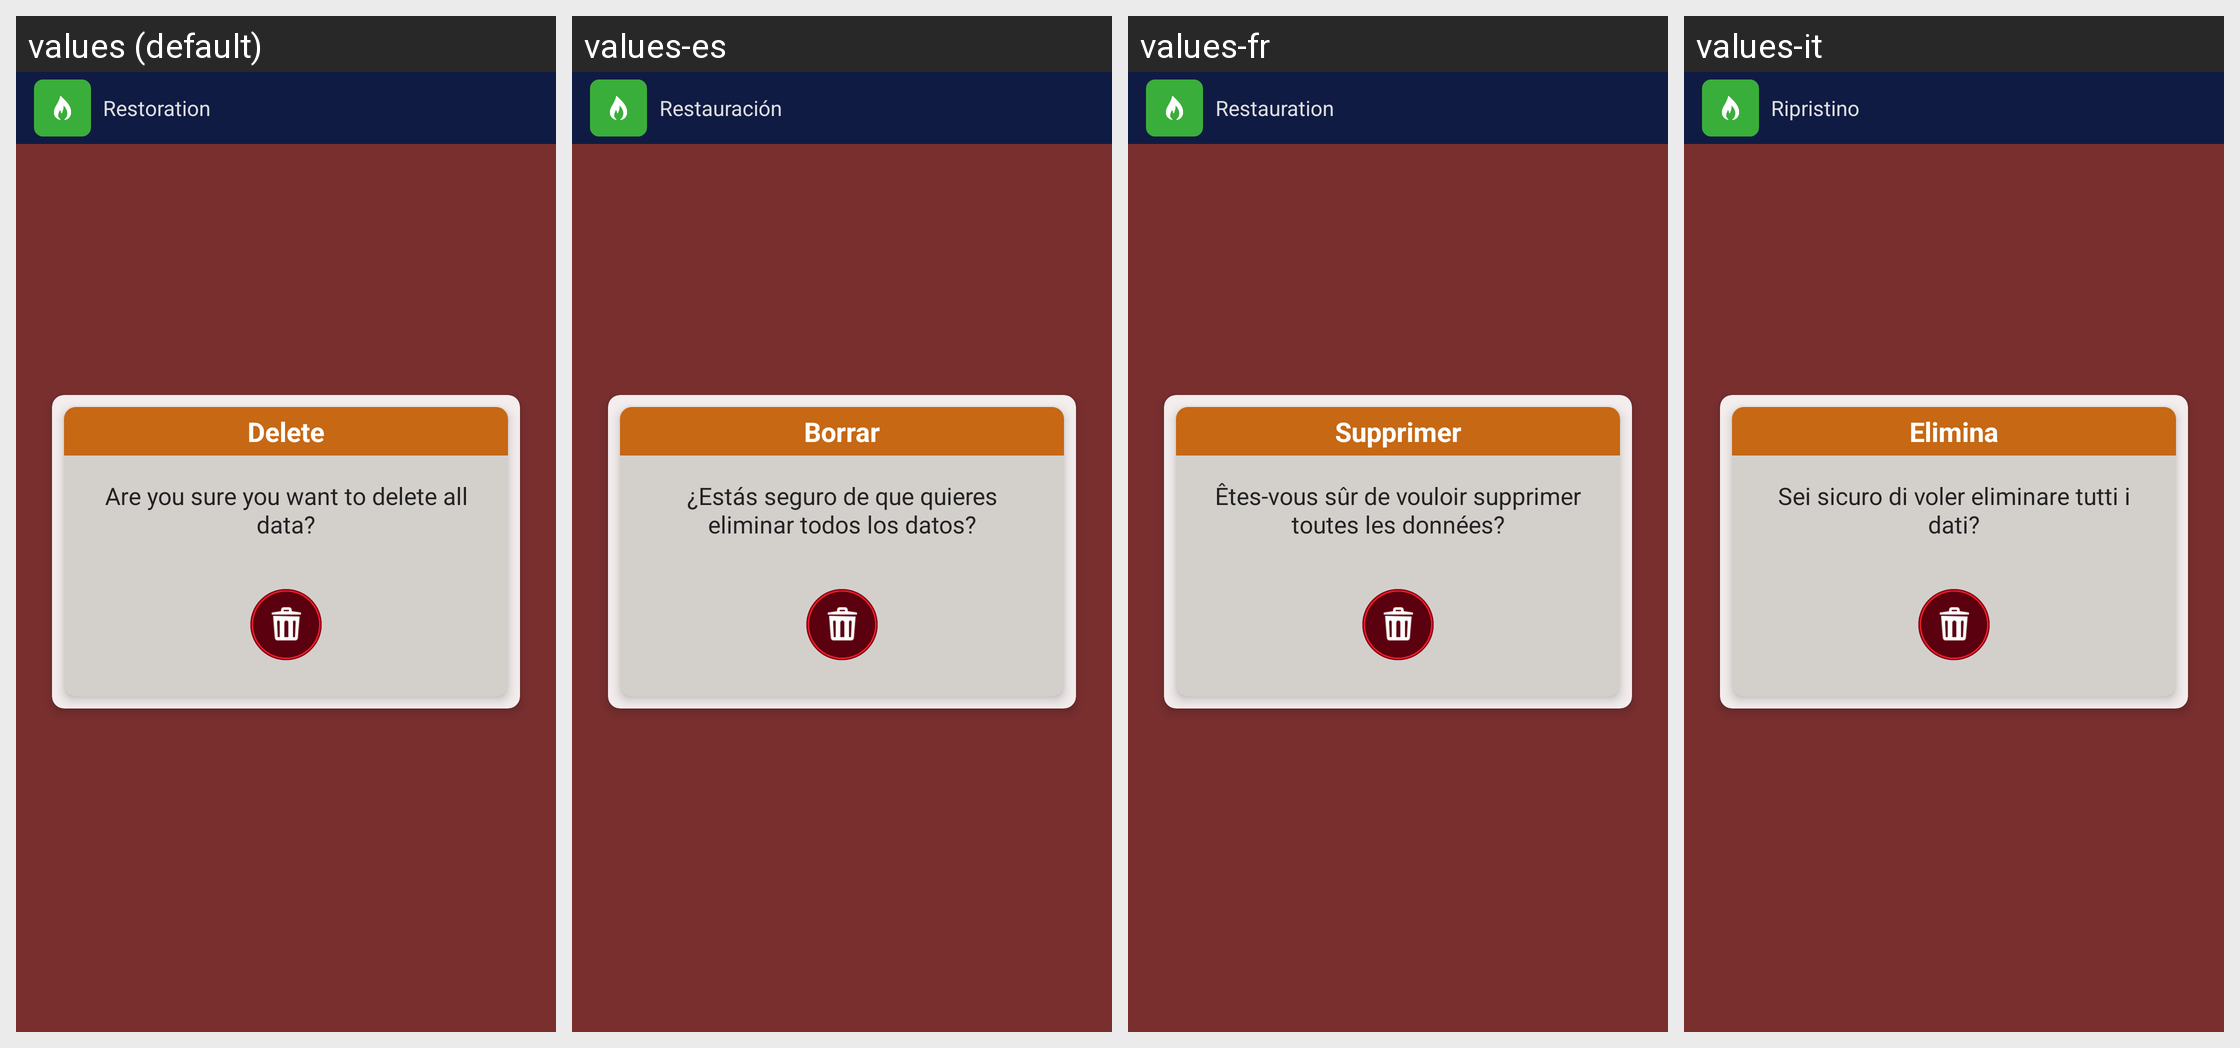

Translations of the strings shown on this Android screen, per locale in the grid:
Android screen res/layout/fragment_configuration_remove.xml rendered under 4 locales, left to right: values (default), values-es, values-fr, values-it. Device: Nexus 5 (rendered at 1080×1920; each locale shown at half size, 540×960, under a caption strip naming it); theme Theme.MyApplication.
Other locales in the repository, not shown: values-pt.
Strings drawn on this screen, with the default value and each locale's value (text and hints the layout hard-codes, and strings that could not be matched under every locale, appear in the picture but are not listed):

config_delete_title
  values: Restoration
  values-es: Restauración
  values-fr: Restauration
  values-it: Ripristino

delete
  values: Delete
  values-es: Borrar
  values-fr: Supprimer
  values-it: Elimina

want_delete_data
  values: Are you sure you want to delete all data?
  values-es: ¿Estás seguro de que quieres eliminar todos los datos?
  values-fr: Êtes-vous sûr de vouloir supprimer toutes les données?
  values-it: Sei sicuro di voler eliminare tutti i dati?
